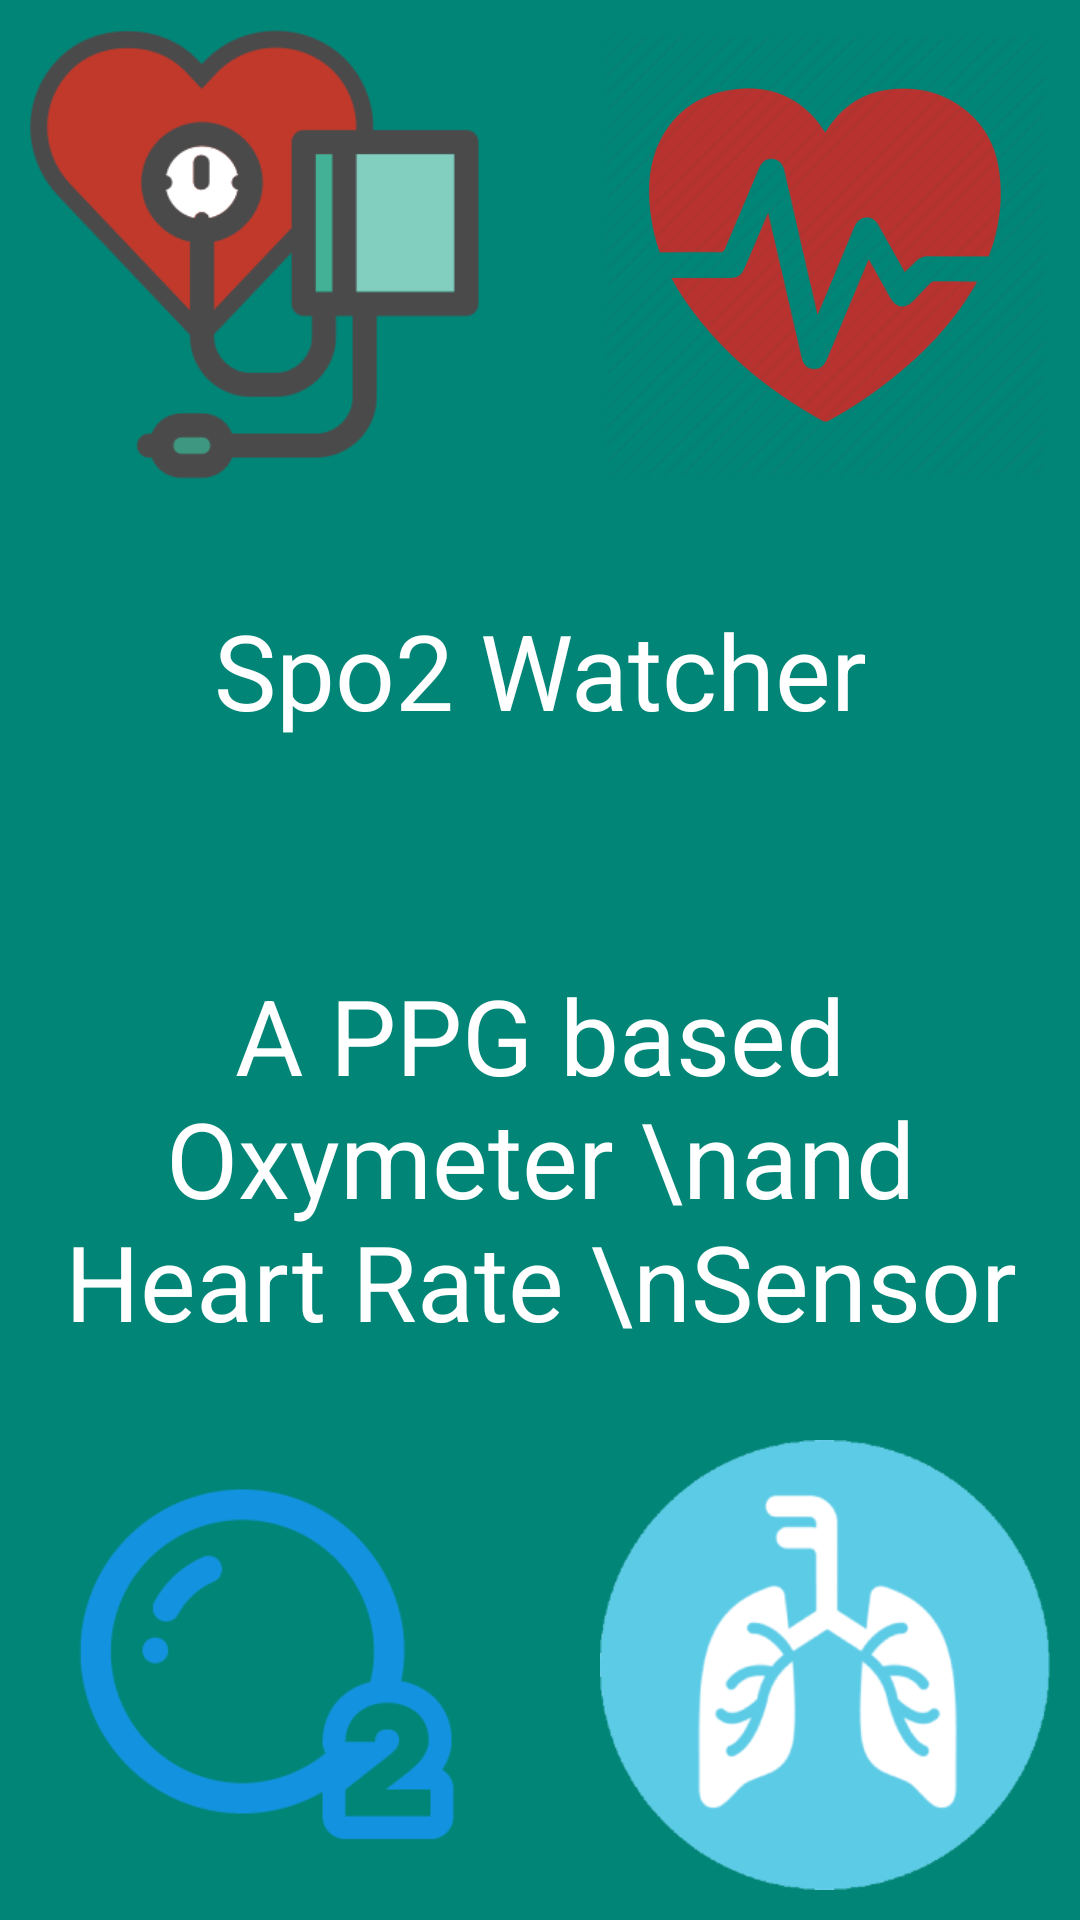

Layout XML and referenced resources for this Android screen:
<!-- AndroidManifest.xml: activity theme AppTheme.NoActionBar -->
<!-- res/layout/activity_splash.xml -->
<?xml version="1.0" encoding="utf-8"?>
<RelativeLayout xmlns:android="http://schemas.android.com/apk/res/android"
    xmlns:app="http://schemas.android.com/apk/res-auto"
    xmlns:tools="http://schemas.android.com/tools"
    android:layout_width="match_parent"
    android:layout_height="match_parent"
    android:background="@color/colorPrimary"
    tools:context=".activity.SplashActivity">

    <ImageView
        android:id="@+id/img1"
        android:layout_margin="10dp"
        android:layout_width="150dp"
        android:layout_height="150dp"
        android:scaleType="fitXY"
        android:layout_alignParentTop="true"
        android:layout_alignParentStart="true"
        android:background="@drawable/bp_icon"/>

    <ImageView
        android:id="@+id/img2"
        android:layout_margin="10dp"
        android:layout_width="150dp"
        android:layout_height="150dp"
        android:scaleType="fitXY"
        android:layout_alignParentTop="true"
        android:layout_alignParentEnd="true"
        android:background="@drawable/heartrate_icon"/>

    <ImageView
        android:id="@+id/img3"
        android:layout_margin="10dp"
        android:layout_width="150dp"
        android:layout_height="150dp"
        android:scaleType="fitXY"
        android:layout_alignParentBottom="true"
        android:layout_alignParentStart="true"
        android:background="@drawable/oxygen_sat_icon"/>

    <ImageView
        android:id="@+id/img4"
        android:layout_margin="10dp"
        android:layout_width="150dp"
        android:layout_height="150dp"
        android:scaleType="fitXY"
        android:layout_alignParentBottom="true"
        android:layout_alignParentEnd="true"
        android:background="@drawable/respiratory_rate_icon"/>

    <TextView
        android:id="@+id/tv1"
        android:layout_width="wrap_content"
        android:layout_height="wrap_content"
        android:textColor="#ffffff"
        android:layout_marginHorizontal="10dp"
        android:layout_alignParentTop="true"
        android:layout_marginTop="200dp"
        style="@style/Base.TextAppearance.AppCompat.Headline"
        android:textSize="35sp"
        android:layout_centerInParent="true"
        android:textAlignment="center"
        android:text="@string/app_name"/>

    <TextView
        android:id="@+id/tv2"
    android:layout_width="wrap_content"
    android:layout_height="wrap_content"
        android:textColor="#ffffff"
        android:layout_marginHorizontal="10dp"
        android:layout_marginTop="75dp"
        android:layout_below="@id/tv1"
        style="@style/Base.TextAppearance.AppCompat.Headline"
    android:textSize="35sp"
    android:layout_centerInParent="true"
        android:textAlignment="center"
    android:text="A PPG based Oxymeter \nand Heart Rate \nSensor"/>

</RelativeLayout>
<!-- resources referenced by this layout -->
<resources>
  <color name="colorPrimary">#008577</color>
  <!-- drawable bp_icon: png bitmap (drawable, 19237 bytes) -->
  <!-- drawable heartrate_icon: png bitmap (drawable, 22666 bytes) -->
  <!-- drawable oxygen_sat_icon: png bitmap (drawable, 2818 bytes) -->
  <!-- drawable respiratory_rate_icon: png bitmap (drawable, 17323 bytes) -->
  <string name="app_name">Spo2 Watcher</string>
  <style name="AppTheme.NoActionBar">
          <item name="windowActionBar">false</item>
          <item name="windowNoTitle">true</item>
      </style>
</resources>
